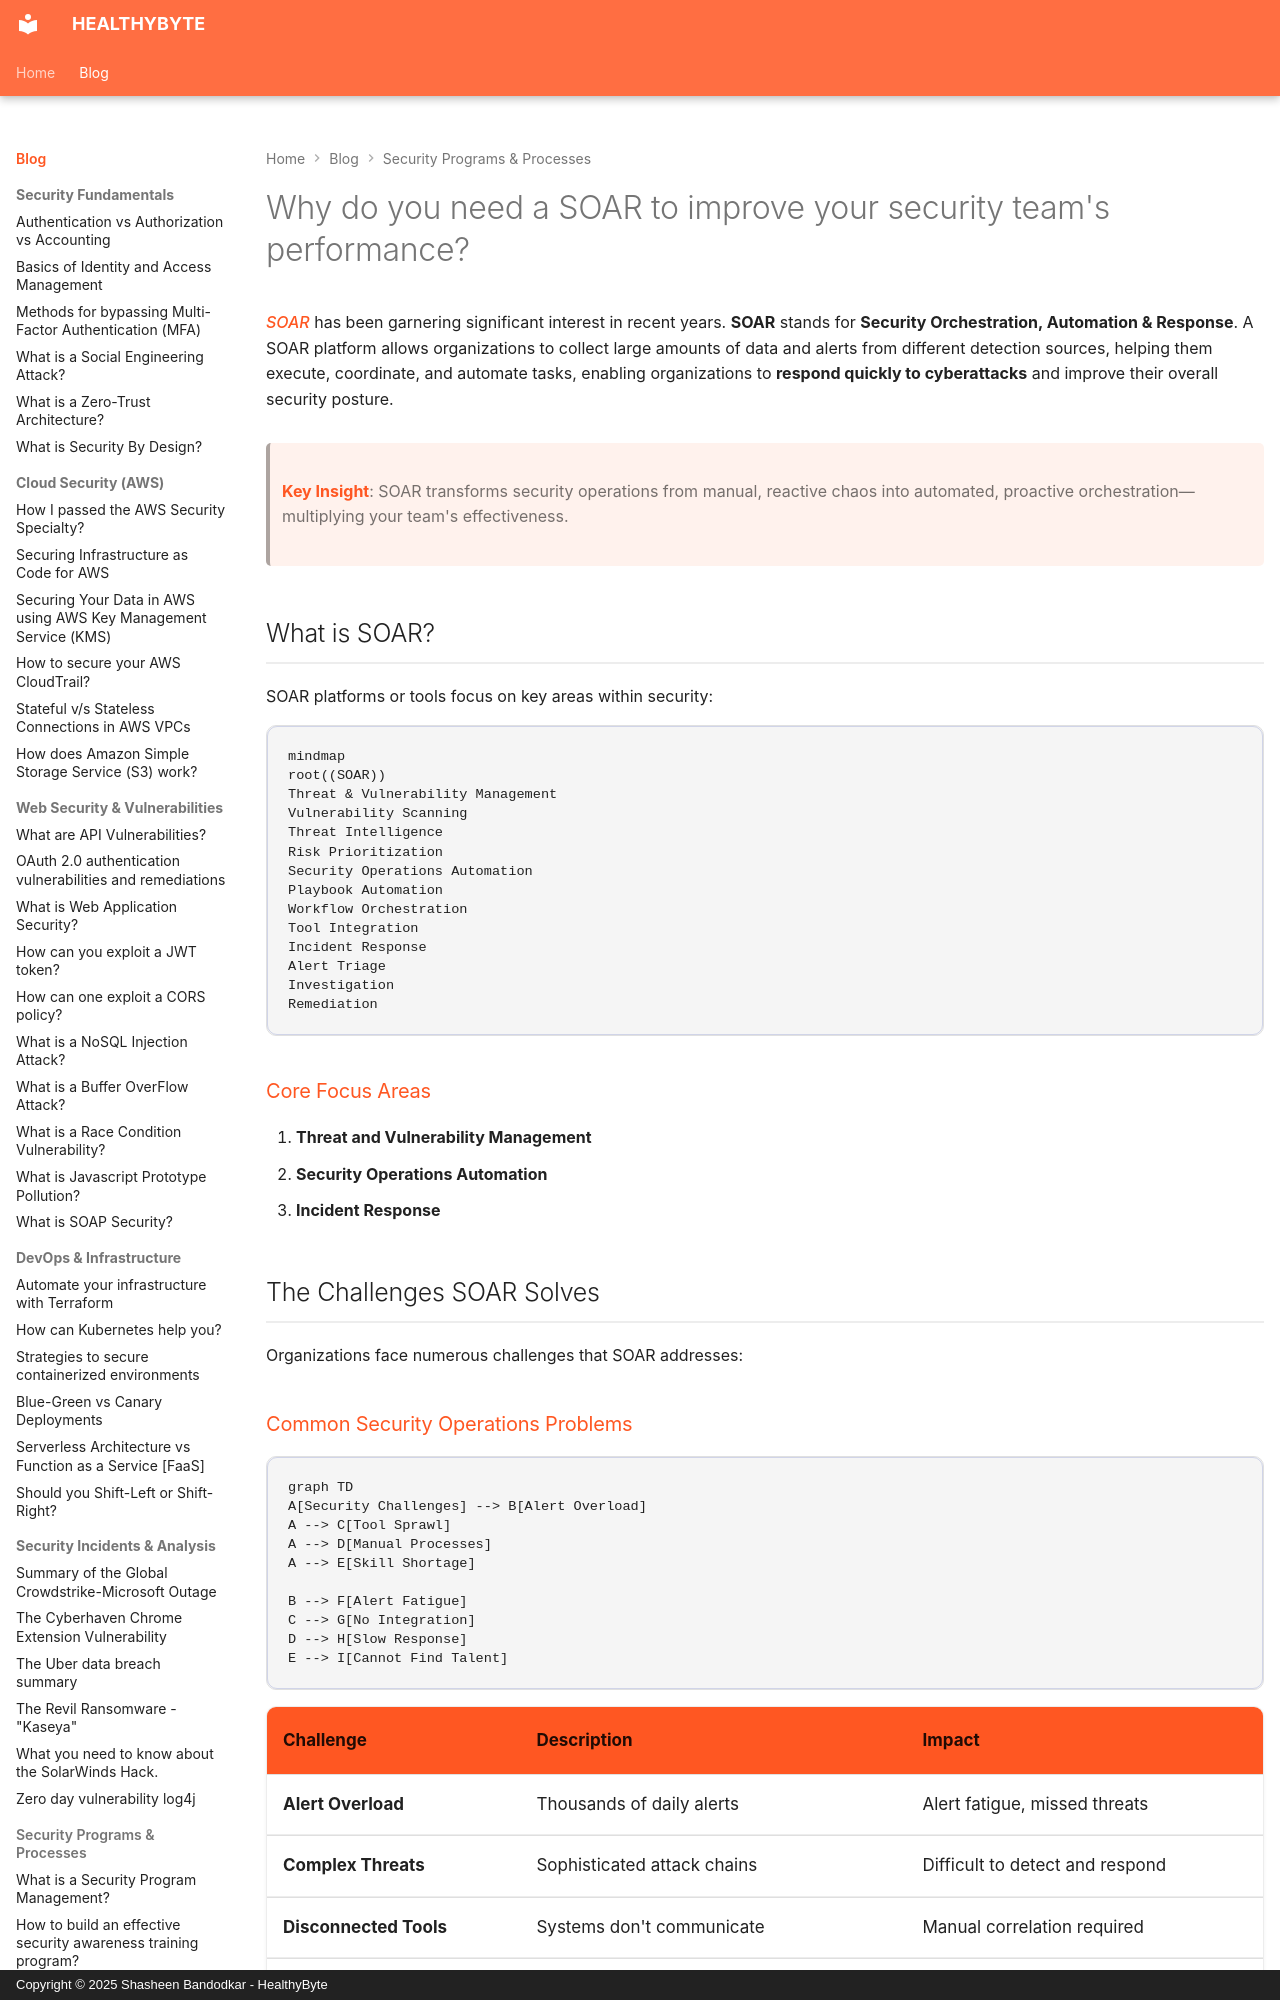

repository: Shasheen8/h.byte · page: blog/why-do-you-need-a-soar-to-improve-your-security-teams-performance/index.html · generator: mkdocs · copyright: Copyright © 2025 Shasheen Bandodkar - HealthyByte

---
title: Why do you need a SOAR to improve your security team's performance?
date: Thu, 13 Jan 2022 17:04:00 +0000
---

*SOAR* has been garnering significant interest in recent years. **SOAR** stands for **Security Orchestration, Automation & Response**. A SOAR platform allows organizations to collect large amounts of data and alerts from different detection sources, helping them execute, coordinate, and automate tasks, enabling organizations to **respond quickly to cyberattacks** and improve their overall security posture.

> **Key Insight**: SOAR transforms security operations from manual, reactive chaos into automated, proactive orchestration—multiplying your team's effectiveness.

## What is SOAR?

SOAR platforms or tools focus on key areas within security:

```mermaid
mindmap
root((SOAR))
Threat & Vulnerability Management
Vulnerability Scanning
Threat Intelligence
Risk Prioritization
Security Operations Automation
Playbook Automation
Workflow Orchestration
Tool Integration
Incident Response
Alert Triage
Investigation
Remediation
```

### Core Focus Areas

1. **Threat and Vulnerability Management**
2. **Security Operations Automation**
3. **Incident Response**

## The Challenges SOAR Solves

Organizations face numerous challenges that SOAR addresses:
